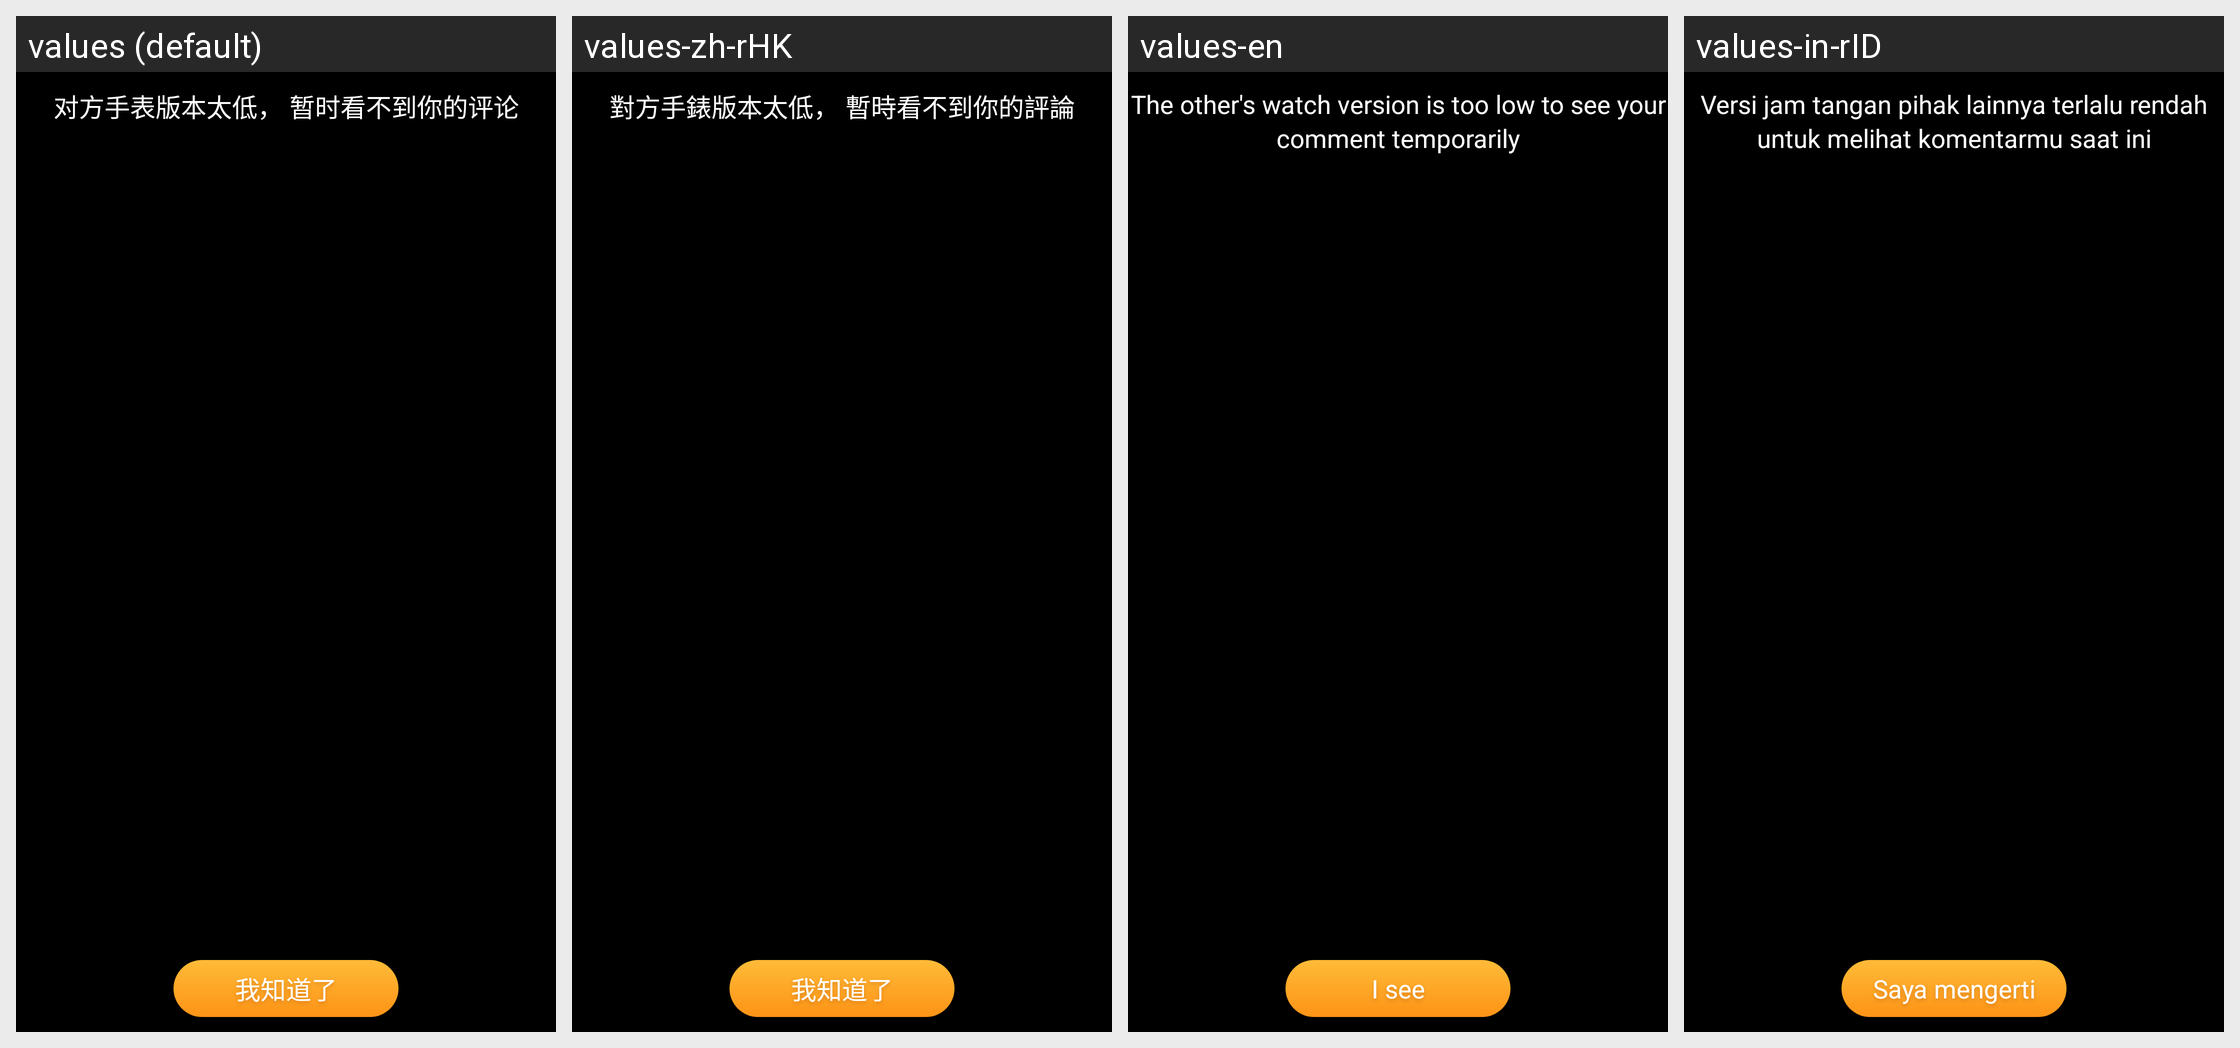

This grid shows one Android layout under several languages. Give, for every string resource on the screen, its name, the default text and each shown locale's text.
Android screen res/layout/dialog_moment_one_btn.xml rendered under 4 locales, left to right: values (default), values-zh-rHK, values-en, values-in-rID. Device: Nexus 5 (rendered at 1080×1920; each locale shown at half size, 540×960, under a caption strip naming it); theme AppTheme.
Other locales in the repository, not shown: values-de-rDE, values-es-rES, values-ms-rMY, values-th, values-th-rTH, values-tl-rPH, values-zh-rTW.
Strings drawn on this screen, with the default value and each locale's value (text and hints the layout hard-codes, and strings that could not be matched under every locale, appear in the picture but are not listed):

down_version
  values: 对方手表版本太低， 暂时看不到你的评论
  values-zh-rHK: 對方手錶版本太低， 暫時看不到你的評論
  values-en: The other's watch version is too low to see your comment temporarily
  values-in-rID: Versi jam tangan pihak lainnya terlalu rendah untuk melihat komentarmu saat ini

i_known
  values: 我知道了
  values-zh-rHK: 我知道了
  values-en: I see
  values-in-rID: Saya mengerti
